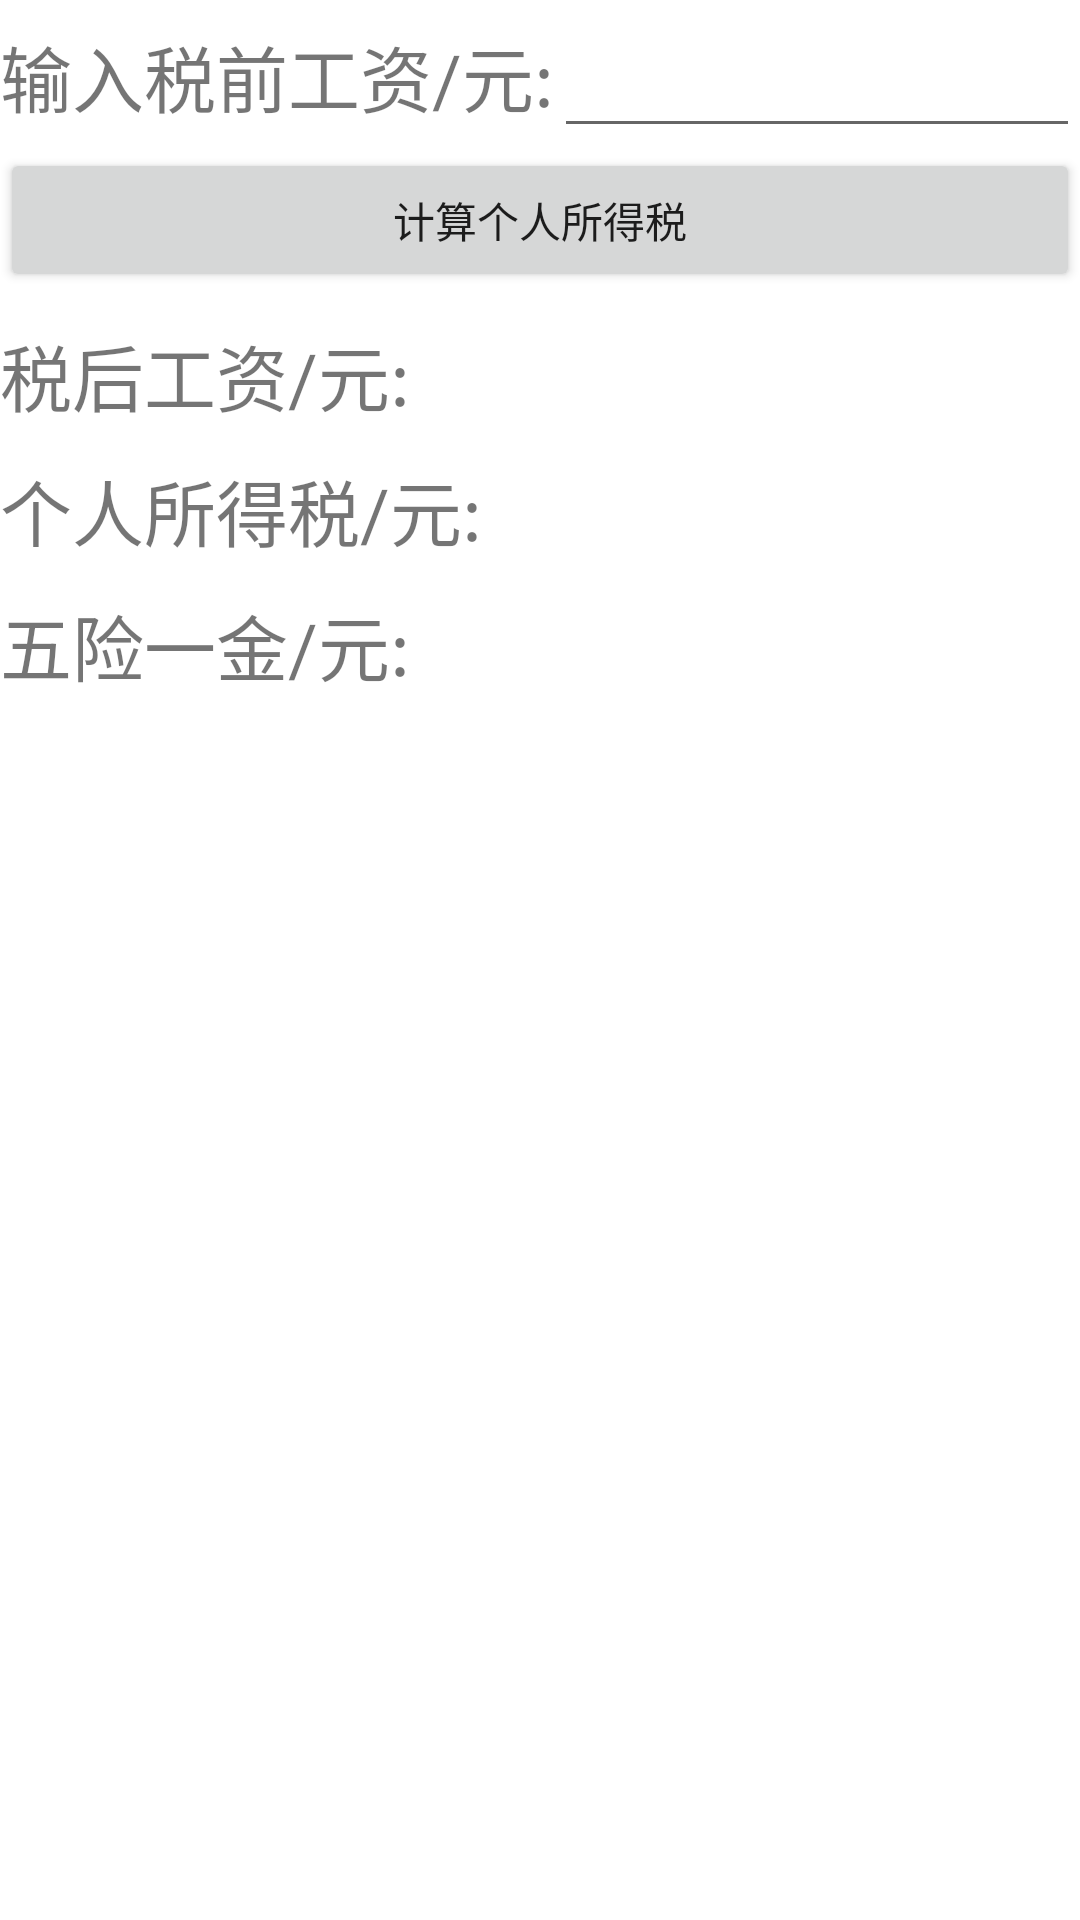

Android layout source for this screen:
<!-- AndroidManifest.xml: application theme Theme.Mainshitimu -->
<!-- res/layout/activity_shui_shou.xml -->
<?xml version="1.0" encoding="utf-8"?>
<RelativeLayout xmlns:android="http://schemas.android.com/apk/res/android"
    xmlns:app="http://schemas.android.com/apk/res-auto"
    xmlns:tools="http://schemas.android.com/tools"
    android:layout_width="match_parent"
    android:layout_height="match_parent"
    tools:context=".ShuiShouActivity">

    <LinearLayout
        android:id="@+id/shuishou_linearlayout"
        android:layout_width="match_parent"
        android:layout_height="wrap_content"
        android:orientation="horizontal">

        <TextView
            android:layout_width="wrap_content"
            android:layout_height="wrap_content"
            android:text="输入税前工资/元:"
            android:textSize="24sp" />

        <EditText
            android:id="@+id/shuishou_edittext_shuiqiangongzi"
            android:layout_width="match_parent"
            android:layout_height="wrap_content"
            android:textSize="24sp" />
    </LinearLayout>

    <Button
        android:id="@+id/shuishou_button_jishui"
        android:layout_width="match_parent"
        android:layout_height="wrap_content"
        android:layout_below="@+id/shuishou_linearlayout"
        android:text="计算个人所得税" />

    <LinearLayout
        android:id="@+id/shuishou_linearlayout2"
        android:layout_width="match_parent"
        android:layout_height="wrap_content"
        android:layout_below="@+id/shuishou_button_jishui"
        android:layout_marginTop="10dp"
        android:orientation="horizontal">

        <TextView
            android:layout_width="wrap_content"
            android:layout_height="wrap_content"
            android:text="税后工资/元:"
            android:textSize="24sp" />

        <TextView
            android:id="@+id/shuishou_textview_shuihougongzi"
            android:layout_width="match_parent"
            android:layout_height="wrap_content"
            android:textSize="24sp" />
    </LinearLayout>



    <LinearLayout
        android:id="@+id/shuishou_linearlayout3"
        android:layout_width="match_parent"
        android:layout_height="wrap_content"
        android:layout_below="@+id/shuishou_linearlayout2"
        android:layout_marginTop="10dp"
        android:orientation="horizontal">

        <TextView
            android:layout_width="wrap_content"
            android:layout_height="wrap_content"
            android:text="个人所得税/元:"
            android:textSize="24sp" />

        <TextView
            android:id="@+id/shuishou_textview_gerenshui"
            android:layout_width="match_parent"
            android:layout_height="wrap_content"
            android:textSize="24sp" />
    </LinearLayout>

    <LinearLayout
        android:id="@+id/shuishou_linearlayout4"
        android:layout_width="match_parent"
        android:layout_height="wrap_content"
        android:layout_below="@+id/shuishou_linearlayout3"
        android:layout_marginTop="10dp"
        android:orientation="horizontal">

        <TextView
            android:layout_width="wrap_content"
            android:layout_height="wrap_content"
            android:text="五险一金/元:"
            android:textSize="24sp" />

        <TextView
            android:id="@+id/shuishou_textview_wuxianyijin"
            android:layout_width="match_parent"
            android:layout_height="wrap_content"
            android:textSize="24sp" />
    </LinearLayout>


</RelativeLayout>
<!-- resources referenced by this layout -->
<resources>
  <style name="Theme.Mainshitimu" parent="Theme.MaterialComponents.DayNight.DarkActionBar">
          
          <item name="colorPrimary">@color/purple_500</item>
          <item name="colorPrimaryVariant">@color/purple_700</item>
          <item name="colorOnPrimary">@color/white</item>
          
          <item name="colorSecondary">@color/teal_200</item>
          <item name="colorSecondaryVariant">@color/teal_700</item>
          <item name="colorOnSecondary">@color/black</item>
          
          <item name="android:statusBarColor" tools:targetApi="l">?attr/colorPrimaryVariant</item>
          
      </style>
  <!-- not gathered from this repository: default colours our renderer supplied (Android Studio template values) -->
  <color name="purple_500">#FF6200EE</color>
  <color name="purple_700">#FF3700B3</color>
  <color name="teal_200">#FF03DAC5</color>
  <color name="teal_700">#FF018786</color>
  <color name="black">#FF000000</color>
  <color name="white">#FFFFFFFF</color>
</resources>
